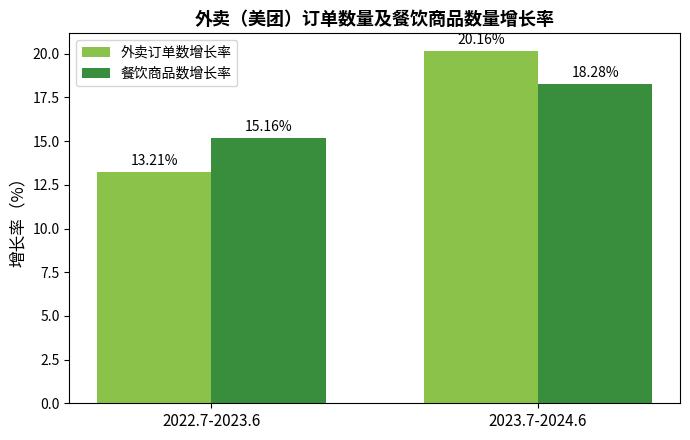

Generate this figure with matplotlib:
import matplotlib.pyplot as plt
import numpy as np

# 图表3：外卖订单数与商品数增长率
labels = ['2022.7-2023.6', '2023.7-2024.6']
order_growth = [13.21, 20.16]     # 外卖订单数增长率
food_growth = [15.16, 18.28]      # 餐饮商品数增长率

x = np.arange(len(labels))
width = 0.35

fig, ax = plt.subplots(figsize=(7, 4.5))

# 柱状图
bar1 = ax.bar(x - width/2, order_growth, width, label='外卖订单数增长率', color='#8BC34A')
bar2 = ax.bar(x + width/2, food_growth, width, label='餐饮商品数增长率', color='#388E3C')

# 数值注释
for bar in bar1:
    height = bar.get_height()
    ax.annotate(f'{height:.2f}%',
                xy=(bar.get_x() + bar.get_width() / 2, height),
                xytext=(0, 3), textcoords="offset points",
                ha='center', va='bottom', fontsize=10)

for bar in bar2:
    height = bar.get_height()
    ax.annotate(f'{height:.2f}%',
                xy=(bar.get_x() + bar.get_width() / 2, height),
                xytext=(0, 3), textcoords="offset points",
                ha='center', va='bottom', fontsize=10)

# 设置图表
ax.set_ylabel('增长率（%）', fontsize=12)
ax.set_title('外卖（美团）订单数量及餐饮商品数量增长率', fontsize=13, weight='bold')
ax.set_xticks(x)
ax.set_xticklabels(labels, fontsize=11)
ax.legend(loc='upper left', fontsize=10)

# 数据来源标注

plt.tight_layout()
plt.show()
